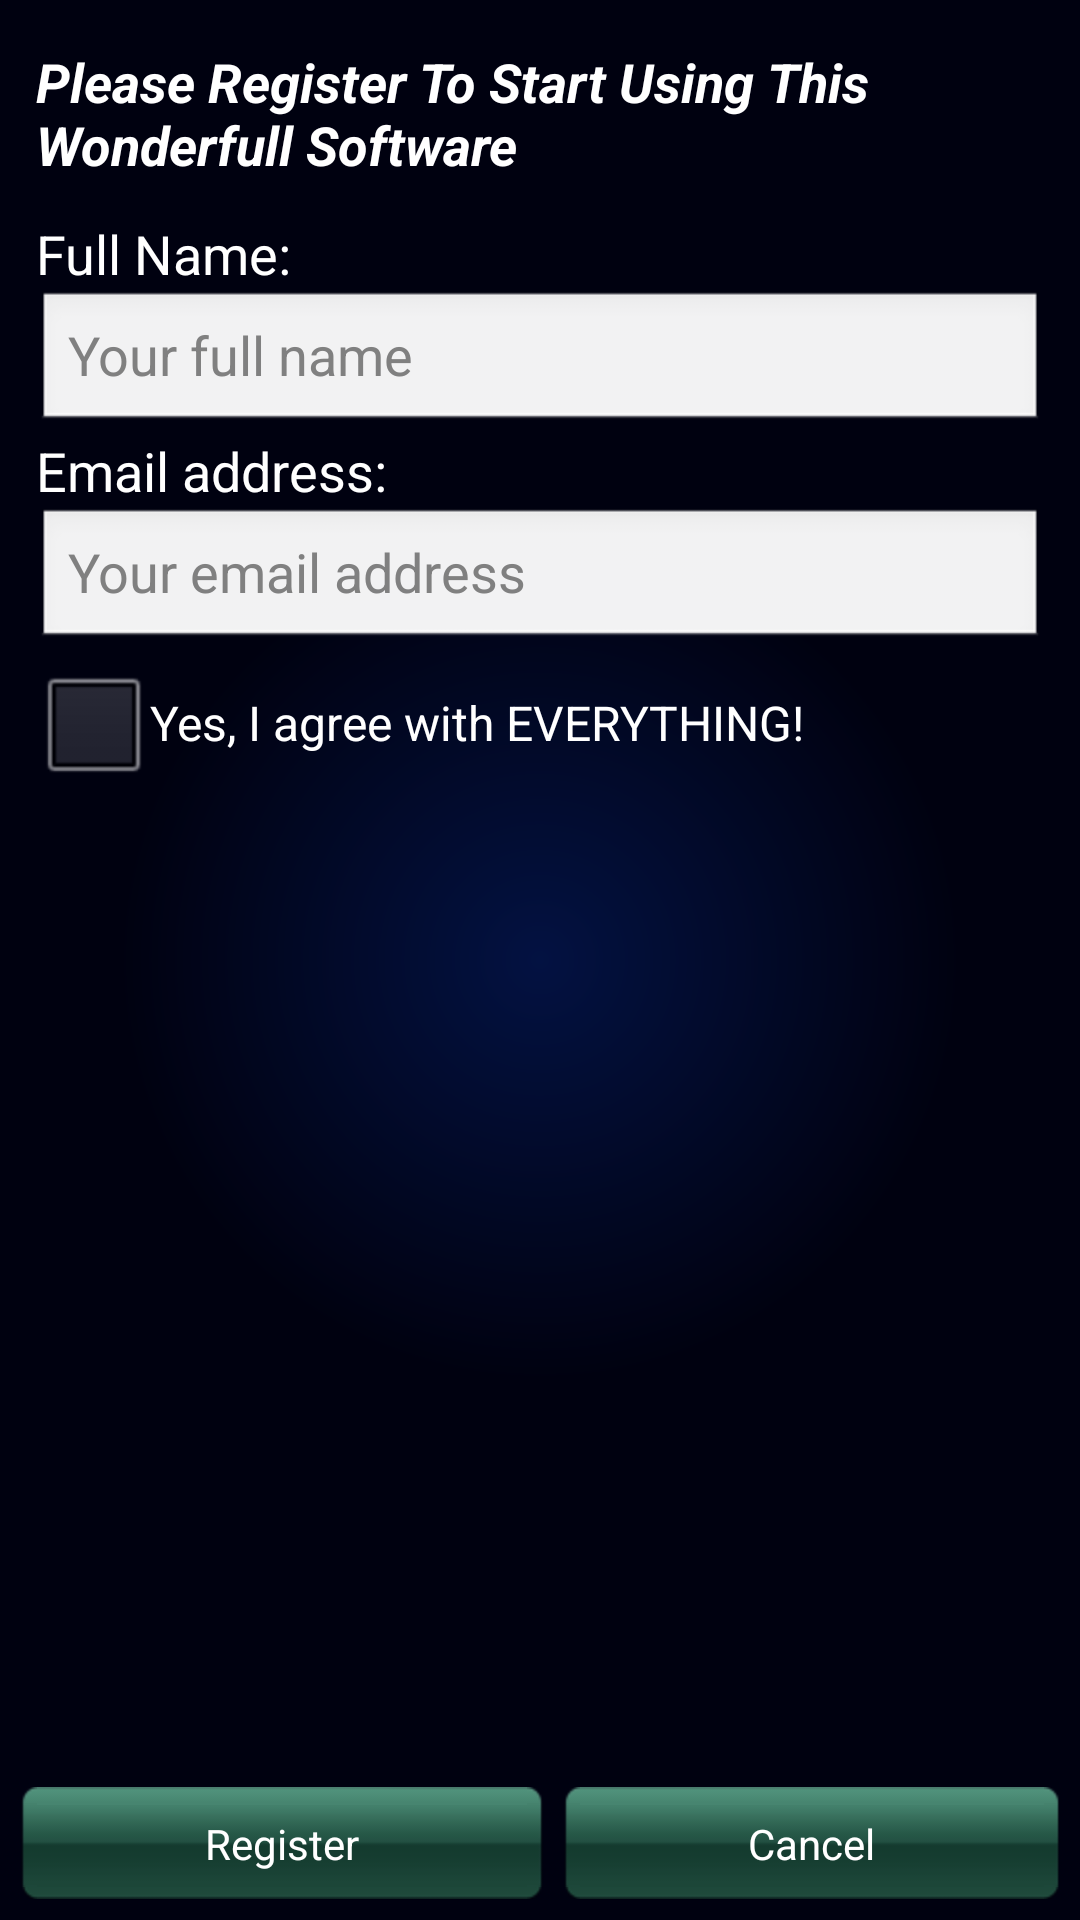

Write the Android layout XML for this screen, with the resource values it uses.
<!-- AndroidManifest.xml: application theme custom_theme -->
<!-- res/layout/register.xml -->
<?xml version="1.0" encoding="utf-8"?>
<RelativeLayout xmlns:android="http://schemas.android.com/apk/res/android"
    android:layout_width="fill_parent"
    android:layout_height="fill_parent"
    android:orientation="vertical"
    android:background="@drawable/radialback"
    android:padding="7dip" >

   	<LinearLayout
        android:layout_width="match_parent"
        android:layout_height="wrap_content"
        android:orientation="vertical" 
        android:layout_alignParentTop="true"
        android:background="@drawable/transparent_bg">
        
        <TextView
	        android:layout_width="wrap_content"
	        android:layout_height="wrap_content"
	        android:text="@string/please_register_to_start"
	        android:textAppearance="?android:attr/textAppearanceMedium"
	        android:layout_marginBottom="12dp"
	        android:gravity="center_vertical"
	        android:textStyle="italic|bold" />
        
	    <TextView
	        android:id="@+id/textView1"
	        android:layout_width="wrap_content"
	        android:layout_height="wrap_content"
	        android:text="@string/full_name"
	        android:textAppearance="?android:attr/textAppearanceMedium" />
	
	    <EditText 
	        android:id="@+id/txtName"
			android:layout_width="match_parent"
			android:layout_height="wrap_content"
			android:hint="@string/your_full_name"
			android:singleLine="true" />
	    
	    <TextView
	        android:id="@+id/textView2"
	        android:layout_width="wrap_content"
	        android:layout_height="wrap_content"
	        android:text="@string/email_address"
	        android:textAppearance="?android:attr/textAppearanceMedium" />
	
	    <EditText 
	        android:id="@+id/txtEmail"
			android:layout_width="match_parent"
			android:layout_height="wrap_content"
			android:hint="@string/your_email_address"
			android:inputType="textEmailAddress" />
	
	    <CheckBox
	        android:id="@+id/chbAgreed"
	        android:layout_width="wrap_content"
	        android:layout_height="wrap_content"
	        android:text="@string/yes_i_agree" 
	        android:onClick="onCheckboxAgreedClicked" />
	    
	</LinearLayout>

	<LinearLayout
        android:layout_width="match_parent"
        android:layout_height="wrap_content"
        android:layout_weight="0.00"
        android:gravity="center"
        android:layout_alignParentBottom="true" >
        
	    <Button
			android:id="@+id/btnRegister"
			android:layout_width="wrap_content"
			android:layout_height="wrap_content"
			android:layout_weight="1"
			android:enabled="false"
			android:text="@string/register"
			android:onClick="onRegisterClicked"
			android:background="@drawable/selector_green_btn" 
			android:layout_marginRight="7dip"
			android:textColor="@android:color/white"/>
	    
	     <Button
	        android:id="@+id/btnCancell"
	        android:layout_width="wrap_content"
	        android:layout_height="wrap_content"
	        android:layout_weight="1"
	        android:text="@string/cancel"
	        android:onClick="onCancelClicked" 
	        android:background="@drawable/selector_green_btn"
	        android:textColor="@android:color/white" />

	</LinearLayout>

</RelativeLayout>
<!-- resources referenced by this layout -->
<resources>
  <!-- drawable radialback (drawable) -->
  <?xml version="1.0" encoding="utf-8"?>
  <shape xmlns:android="http://schemas.android.com/apk/res/android" android:shape="rectangle">
  <gradient
      android:startColor="#420B45FF"
      android:endColor="#100414FF"
      android:gradientRadius="420"
      android:type="radial"/>
  </shape>
  <!-- drawable selector_green_btn (drawable) -->
  <?xml version="1.0" encoding="utf-8"?>
  <selector xmlns:android="http://schemas.android.com/apk/res/android">
  
      <item android:drawable="@drawable/green_btn_pressed" android:state_pressed="true"/>
      <item android:drawable="@drawable/green_btn" android:state_selected="false"/>
  
  </selector>
  <!-- drawable transparent_bg (drawable) -->
  <?xml version="1.0" encoding="utf-8"?>
  <shape xmlns:android="http://schemas.android.com/apk/res/android"
      android:shape="rectangle" >
  
      <padding
          android:bottom="8dp"
          android:left="5dp"
          android:right="5dp"
          android:top="8dp" />
  
      <corners android:radius="11dp" />
      
      <solid android:color="@color/trans_bck"/>
  
  </shape>
  <string name="cancel">Cancel</string>
  <string name="email_address">Email address:</string>
  <string name="full_name">Full Name:</string>
  <string name="please_register_to_start">Please Register To Start Using This Wonderfull Software</string>
  <string name="register">Register</string>
  <string name="yes_i_agree">Yes, I agree with EVERYTHING!</string>
  <string name="your_email_address">Your email address</string>
  <string name="your_full_name">Your full name</string>
  <style name="custom_theme" parent="android:Theme">
          <item name="android:windowTitleSize">55dip</item>
          <item name="android:windowTitleBackgroundStyle">@style/CustomWindowTitleBackground</item>
      </style>
  <style name="CustomWindowTitleBackground">
          <item name="android:background">@drawable/title_background</item>
      </style>
  <!-- drawable title_background (drawable) -->
  <?xml version="1.0" encoding="utf-8"?>
  <shape xmlns:android="http://schemas.android.com/apk/res/android" android:shape="rectangle">
  <gradient
      android:startColor="@color/bck_light"
      android:endColor="@color/bck_dark"
      android:gradientRadius="300"
      android:type="radial"/>
  </shape>
  <color name="bck_light">#1e4c4f</color>
  <color name="bck_dark">#0e2626</color>
</resources>
